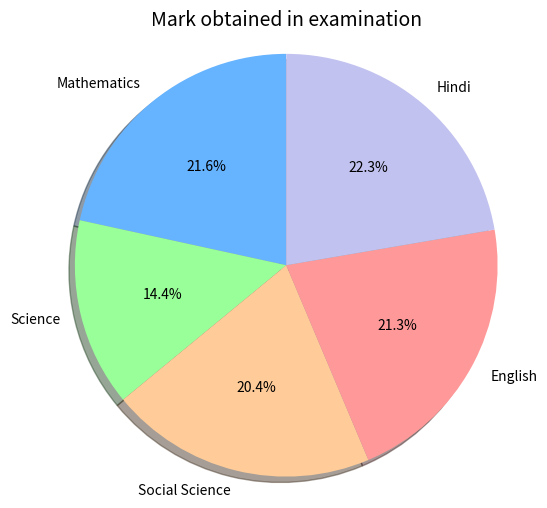

This chart was generated by the following Python code:
import matplotlib.pyplot as plt

# Data to plot
subjects = ['Mathematics', 'Science', 'Social Science', 'English', 'Hindi']
marks = [90,60,85,89,93]
colors = ['#66b3ff', '#99ff99', '#ffcc99', '#ff9999', '#c2c2f0']

# Pie Chart
plt.figure(figsize=(6,6)) # Plotting area
plt.pie(marks, labels=subjects, colors=colors, autopct='%1.1f%%', startangle=90,shadow=True)
plt.title("Mark obtained in examination", fontsize=14)
plt.axis('equal') 
plt.show()